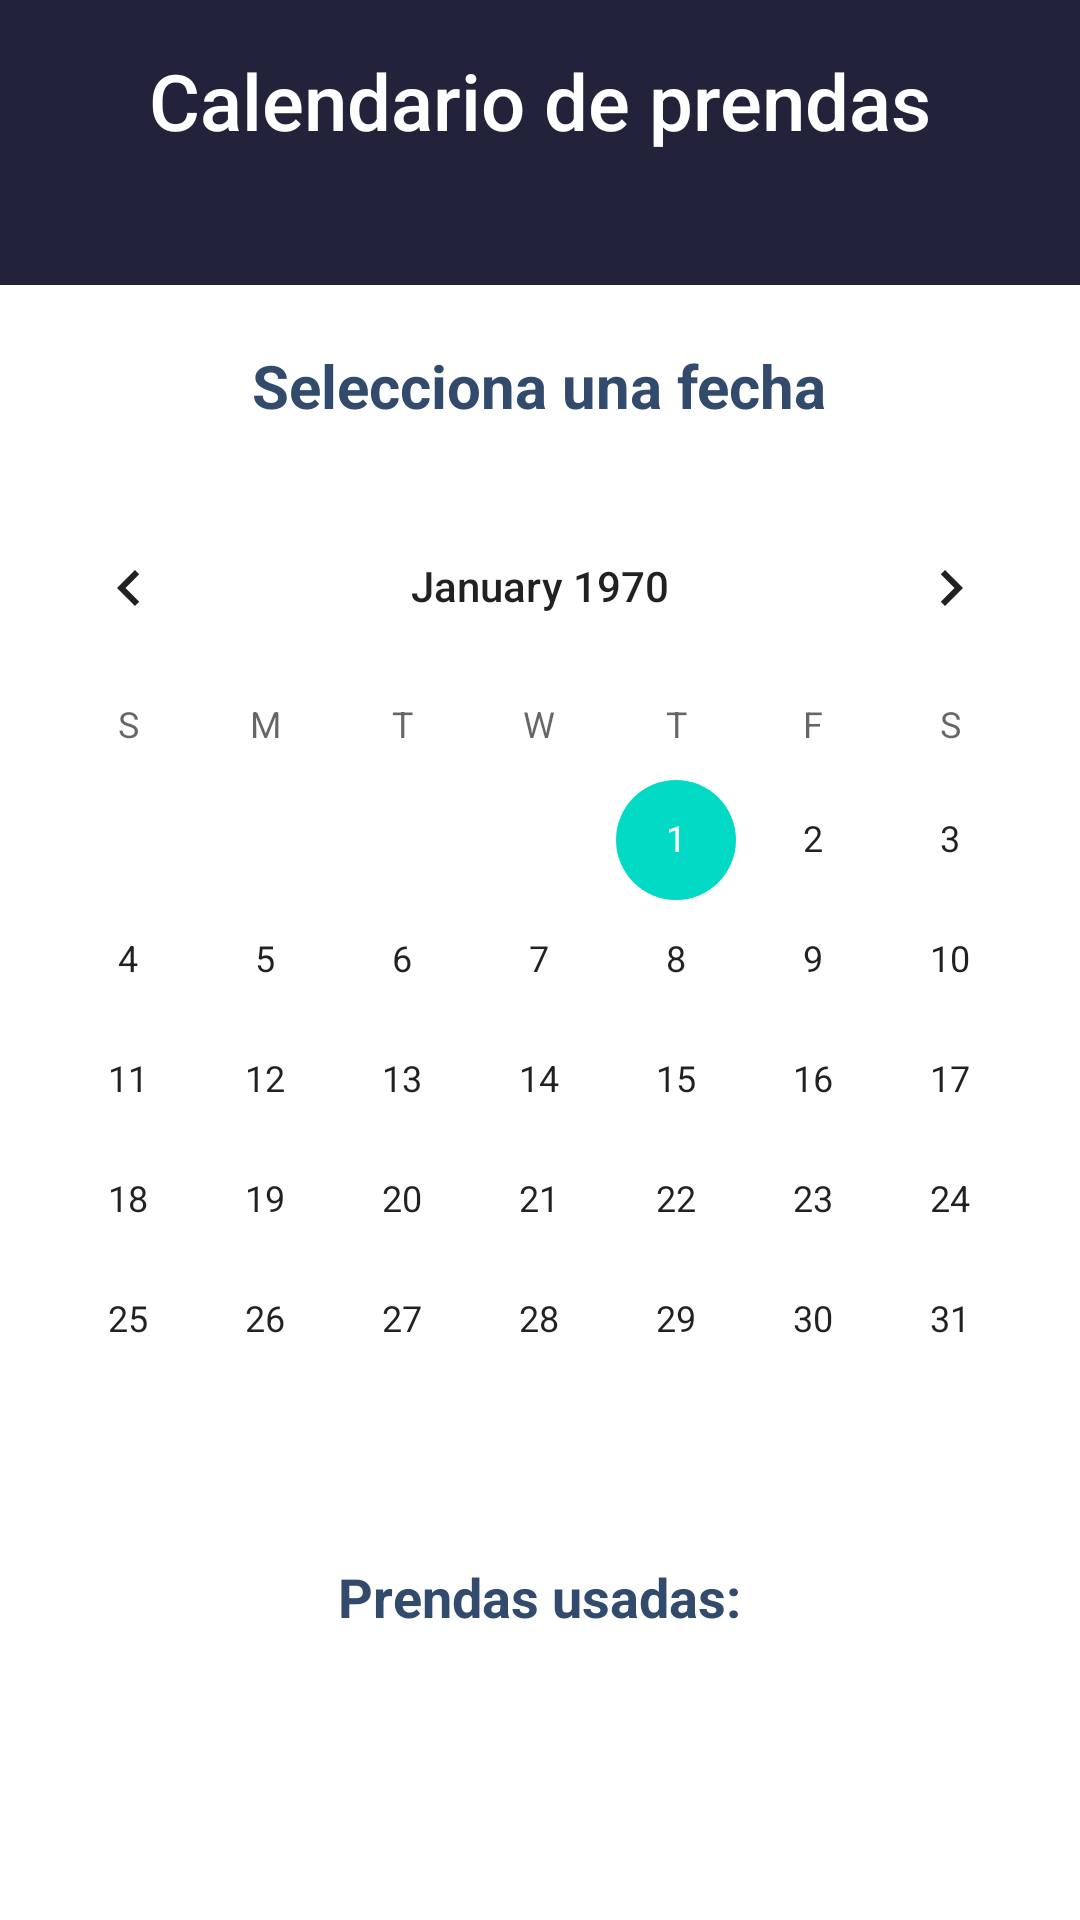

This screen was rendered from an Android layout file. Write that file and the resources it references.
<!-- AndroidManifest.xml: application theme Theme.ClosetVitual -->
<!-- res/layout/fragment_visual_calendary.xml -->
<?xml version="1.0" encoding="utf-8"?>
<LinearLayout xmlns:android="http://schemas.android.com/apk/res/android"
    xmlns:app="http://schemas.android.com/apk/res-auto"
    xmlns:tools="http://schemas.android.com/tools"
    android:layout_width="match_parent"
    android:layout_height="match_parent"
    android:orientation="vertical"
    android:gravity="center_horizontal">

    <LinearLayout
        android:id="@+id/layoutTitulo"
        android:layout_width="match_parent"
        android:layout_height="95dp"
        android:background="@color/azulFuerte"
        android:orientation="horizontal">

        <TextView
            android:id="@+id/tvTitle"
            android:layout_width="match_parent"
            android:layout_height="wrap_content"
            android:gravity="center"
            android:fontFamily="sans-serif-medium"
            android:padding="16dp"
            android:text="Calendario de prendas"
            android:textColor="@color/white"
            android:textSize="26sp" />
    </LinearLayout>

    
    <TextView
        android:id="@+id/tvOrder"
        android:layout_width="wrap_content"
        android:layout_height="wrap_content"
        android:text="Selecciona una fecha"
        android:textSize="20sp"
        android:textStyle="bold"
        android:textColor="@color/azulOscuro"
        android:layout_marginTop="20dp" />

    
    <CalendarView
        android:id="@+id/calendarView"
        android:layout_width="match_parent"
        android:layout_height="wrap_content"
        android:layout_marginTop="20dp" />

    
    <TextView
        android:id="@+id/tvUsedClothesTitle"
        android:layout_width="wrap_content"
        android:layout_height="wrap_content"
        android:text="Prendas usadas:"
        android:textSize="18sp"
        android:textStyle="bold"
        android:textColor="@color/azulOscuro"
        android:layout_marginTop="20dp" />

    <androidx.recyclerview.widget.RecyclerView
        android:id="@+id/rvUsedClothes"
        android:layout_width="match_parent"
        android:layout_height="0dp"
        android:layout_weight="1"
        android:layout_marginTop="10dp" />

</LinearLayout>
<!-- resources referenced by this layout -->
<resources>
  <color name="azulFuerte">#22223B</color>
  <color name="azulOscuro">#324A6C</color>
  <color name="white">#FFFFFFFF</color>
  <style name="Theme.ClosetVitual" parent="Theme.MaterialComponents.DayNight.NoActionBar">
          
          <item name="colorPrimary">@color/purple_500</item>
          <item name="colorPrimaryVariant">@color/purple_700</item>
          <item name="colorOnPrimary">@color/white</item>
          
          <item name="colorSecondary">@color/teal_200</item>
          <item name="colorSecondaryVariant">@color/teal_700</item>
          <item name="colorOnSecondary">@color/black</item>
          
          <item name="android:statusBarColor">?attr/colorPrimaryVariant</item>
          
      </style>
  <color name="purple_500">#4A4E69</color>
  <color name="purple_700">#4A4E69</color>
  <color name="teal_200">#FF03DAC5</color>
  <color name="teal_700">#FF018786</color>
  <color name="black">#FF000000</color>
</resources>
